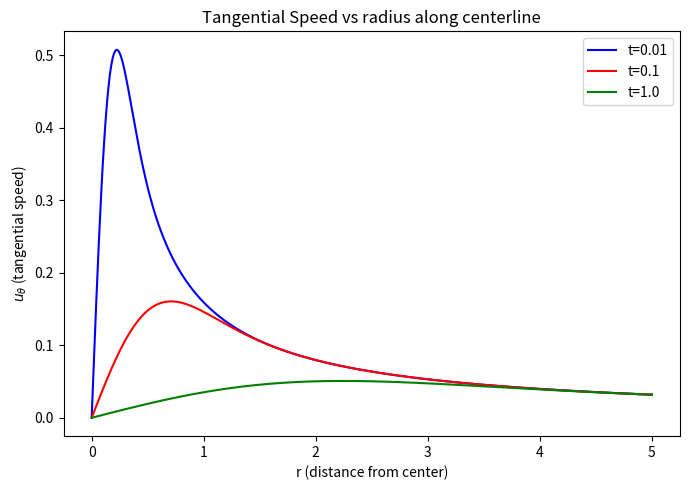
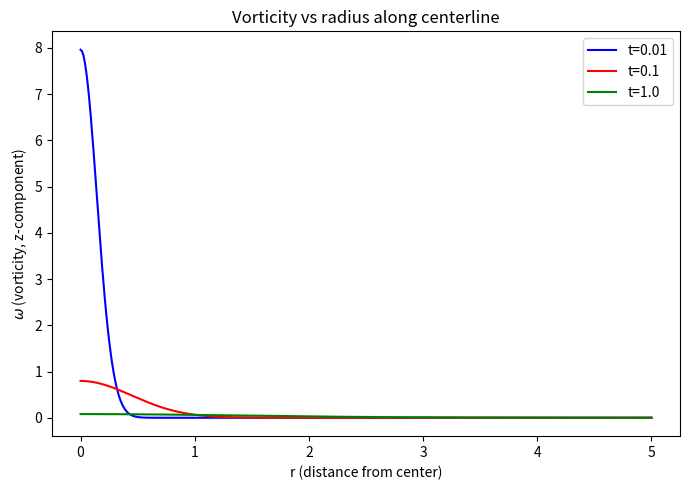

Generate these figures, in order, with matplotlib:
# Plot u_theta(r) and omega(r) along a centerline (x-axis, y=0) for the Lamb–Oseen vortex
# using nu=1, Gamma=1 at times t=0.01, 0.1, 1.
# Follow tool rules: matplotlib only, one chart per figure, no explicit colors.
import numpy as np
import matplotlib.pyplot as plt
import os

nu = 1.0
Gamma = 1.0
times = [0.01, 0.1, 1.0]

# Create output directory if it doesn't exist
output_dir = "output"
if not os.path.exists(output_dir):
    os.makedirs(output_dir)

# radial coordinate along the centerline (positive x-axis)
r = np.linspace(0, 5, 400)

def u_theta(r, t, nu=nu, Gamma=Gamma):
    # handle r=0 limit safely
    r_safe = np.where(r==0, 1e-15, r)
    return (Gamma/(2*np.pi*r_safe)) * (1 - np.exp(-r**2/(4*nu*t)))

def omega(r, t, nu=nu, Gamma=Gamma):
    return (Gamma/(4*np.pi*nu*t)) * np.exp(-r**2/(4*nu*t))

# Plot u_theta profiles
plt.figure(figsize=(7,5))
colors = ['blue', 'red', 'green']
for i, t in enumerate(times):
    plt.plot(r, u_theta(r,t), label=f't={t}', color=colors[i])
plt.xlabel('r (distance from center)')
plt.ylabel(r'$u_\theta$ (tangential speed)')
plt.title('Tangential Speed vs radius along centerline')
plt.legend()
path1 = os.path.join(output_dir, 'utheta_profiles.png')
plt.tight_layout()
plt.savefig(path1, dpi=160)
plt.show()

# Plot omega profiles
plt.figure(figsize=(7,5))
colors = ['blue', 'red', 'green']
for i, t in enumerate(times):
    plt.plot(r, omega(r,t), label=f't={t}', color=colors[i])
plt.xlabel('r (distance from center)')
plt.ylabel(r'$\omega$ (vorticity, z-component)')
plt.title('Vorticity vs radius along centerline')
plt.legend()
path2 = os.path.join(output_dir, 'omega_profiles.png')
plt.tight_layout()
plt.savefig(path2, dpi=160)
plt.show()

print("Generated files:")
print(f"  {path1}")
print(f"  {path2}")

[path1, path2]
